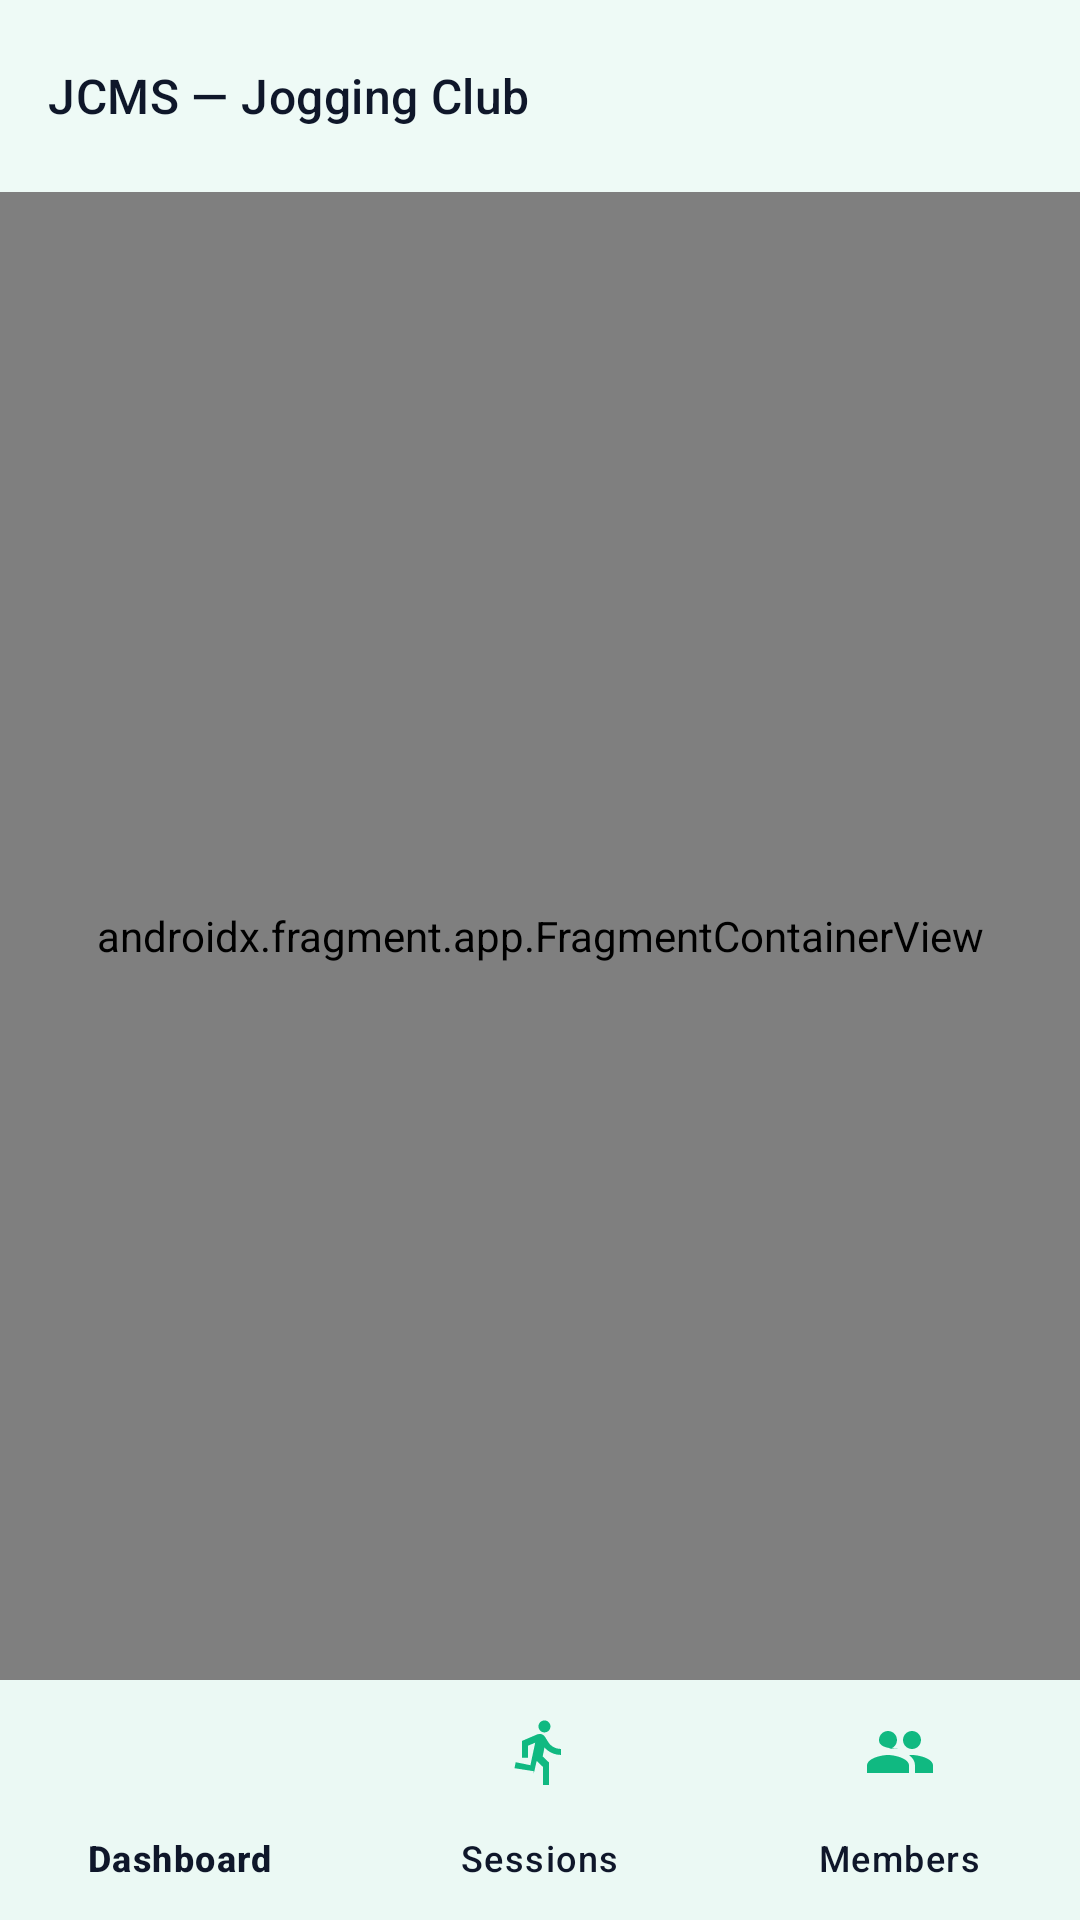

Produce the Android XML layout that renders to this screen, including the resource entries it uses.
<!-- AndroidManifest.xml: application theme Theme.JCMS -->
<!-- res/layout/activity_main.xml -->
<?xml version="1.0" encoding="utf-8"?>
<LinearLayout xmlns:android="http://schemas.android.com/apk/res/android"
    xmlns:app="http://schemas.android.com/apk/res-auto"
    xmlns:tools="http://schemas.android.com/tools"
    android:id="@+id/main"
    android:layout_width="match_parent"
    android:layout_height="match_parent"
    android:orientation="vertical"
    android:background="@color/background_light"
    tools:context=".MainActivity">

    
    <com.google.android.material.appbar.MaterialToolbar
        android:id="@+id/topAppBar"
        android:layout_width="match_parent"
        android:layout_height="?attr/actionBarSize"
        android:background="@color/surface_white"
        android:elevation="2dp"
        app:title="JCMS — Jogging Club"
        app:titleTextColor="@color/text_primary"
        app:titleTextAppearance="@style/TextAppearance.Material3.TitleMedium"
        app:navigationIconTint="@color/text_primary" />

    
    <androidx.fragment.app.FragmentContainerView
        android:id="@+id/nav_host_fragment"
        android:name="androidx.navigation.fragment.NavHostFragment"
        android:layout_width="match_parent"
        android:layout_height="0dp"
        android:layout_weight="1"
        app:defaultNavHost="true"
        app:navGraph="@navigation/nav_graph" />

    
    <com.google.android.material.bottomnavigation.BottomNavigationView
        android:id="@+id/bottomNavigation"
        android:layout_width="match_parent"
        android:layout_height="wrap_content"
        android:background="@color/surface_white"
        android:elevation="8dp"
        app:itemIconTint="@color/primary"
        app:itemTextColor="@color/text_primary"
        app:menu="@menu/nav_menu" />

</LinearLayout>
<!-- resources referenced by this layout -->
<resources>
  <color name="background_light">#F8FAFC</color>
  <color name="primary">#10B981</color>
  <color name="surface_white">#FFFFFF</color>
  <color name="text_primary">#0F172A</color>
  <style name="Theme.JCMS" parent="Base.Theme.JCMS" />
  <style name="Base.Theme.JCMS" parent="Theme.Material3.Light.NoActionBar">
          
          <item name="colorPrimary">@color/primary</item>
          <item name="colorOnPrimary">@color/on_primary</item>
          <item name="colorPrimaryContainer">@color/primary_light</item>
          <item name="colorOnPrimaryContainer">@color/primary_darker</item>
  
          <item name="colorSecondary">@color/secondary</item>
          <item name="colorOnSecondary">@color/white</item>
          <item name="colorSecondaryContainer">@color/secondary_light</item>
  
          
          <item name="android:colorBackground">@color/background_light</item>
          <item name="colorSurface">@color/surface_white</item>
          <item name="colorOnSurface">@color/text_primary</item>
          <item name="colorSurfaceVariant">@color/surface_variant</item>
          <item name="colorOnSurfaceVariant">@color/text_secondary</item>
  
          
          <item name="android:statusBarColor">@color/surface_white</item>
          <item name="android:windowLightStatusBar">true</item>
          <item name="android:navigationBarColor">@color/surface_white</item>
          <item name="android:windowLightNavigationBar" tools:targetApi="o_mr1">true</item>
  
          
          <item name="materialCardViewStyle">@style/Widget.JCMS.Card</item>
      </style>
  <color name="on_primary">#FFFFFF</color>
  <color name="primary_light">#D1FAE5</color>
  <color name="primary_darker">#047857</color>
  <color name="secondary">#0EA5E9</color>
  <color name="white">#FFFFFF</color>
  <color name="secondary_light">#E0F2FE</color>
  <color name="surface_variant">#F1F5F9</color>
  <color name="text_secondary">#475569</color>
  <style name="Widget.JCMS.Card" parent="Widget.Material3.CardView.Elevated">
          <item name="cardCornerRadius">16dp</item>
          <item name="cardElevation">2dp</item>
          <item name="strokeWidth">1dp</item>
          <item name="strokeColor">@color/card_stroke</item>
          <item name="cardBackgroundColor">@color/surface_card</item>
      </style>
  <color name="card_stroke">#E2E8F0</color>
  <color name="surface_card">#FFFFFF</color>
</resources>
